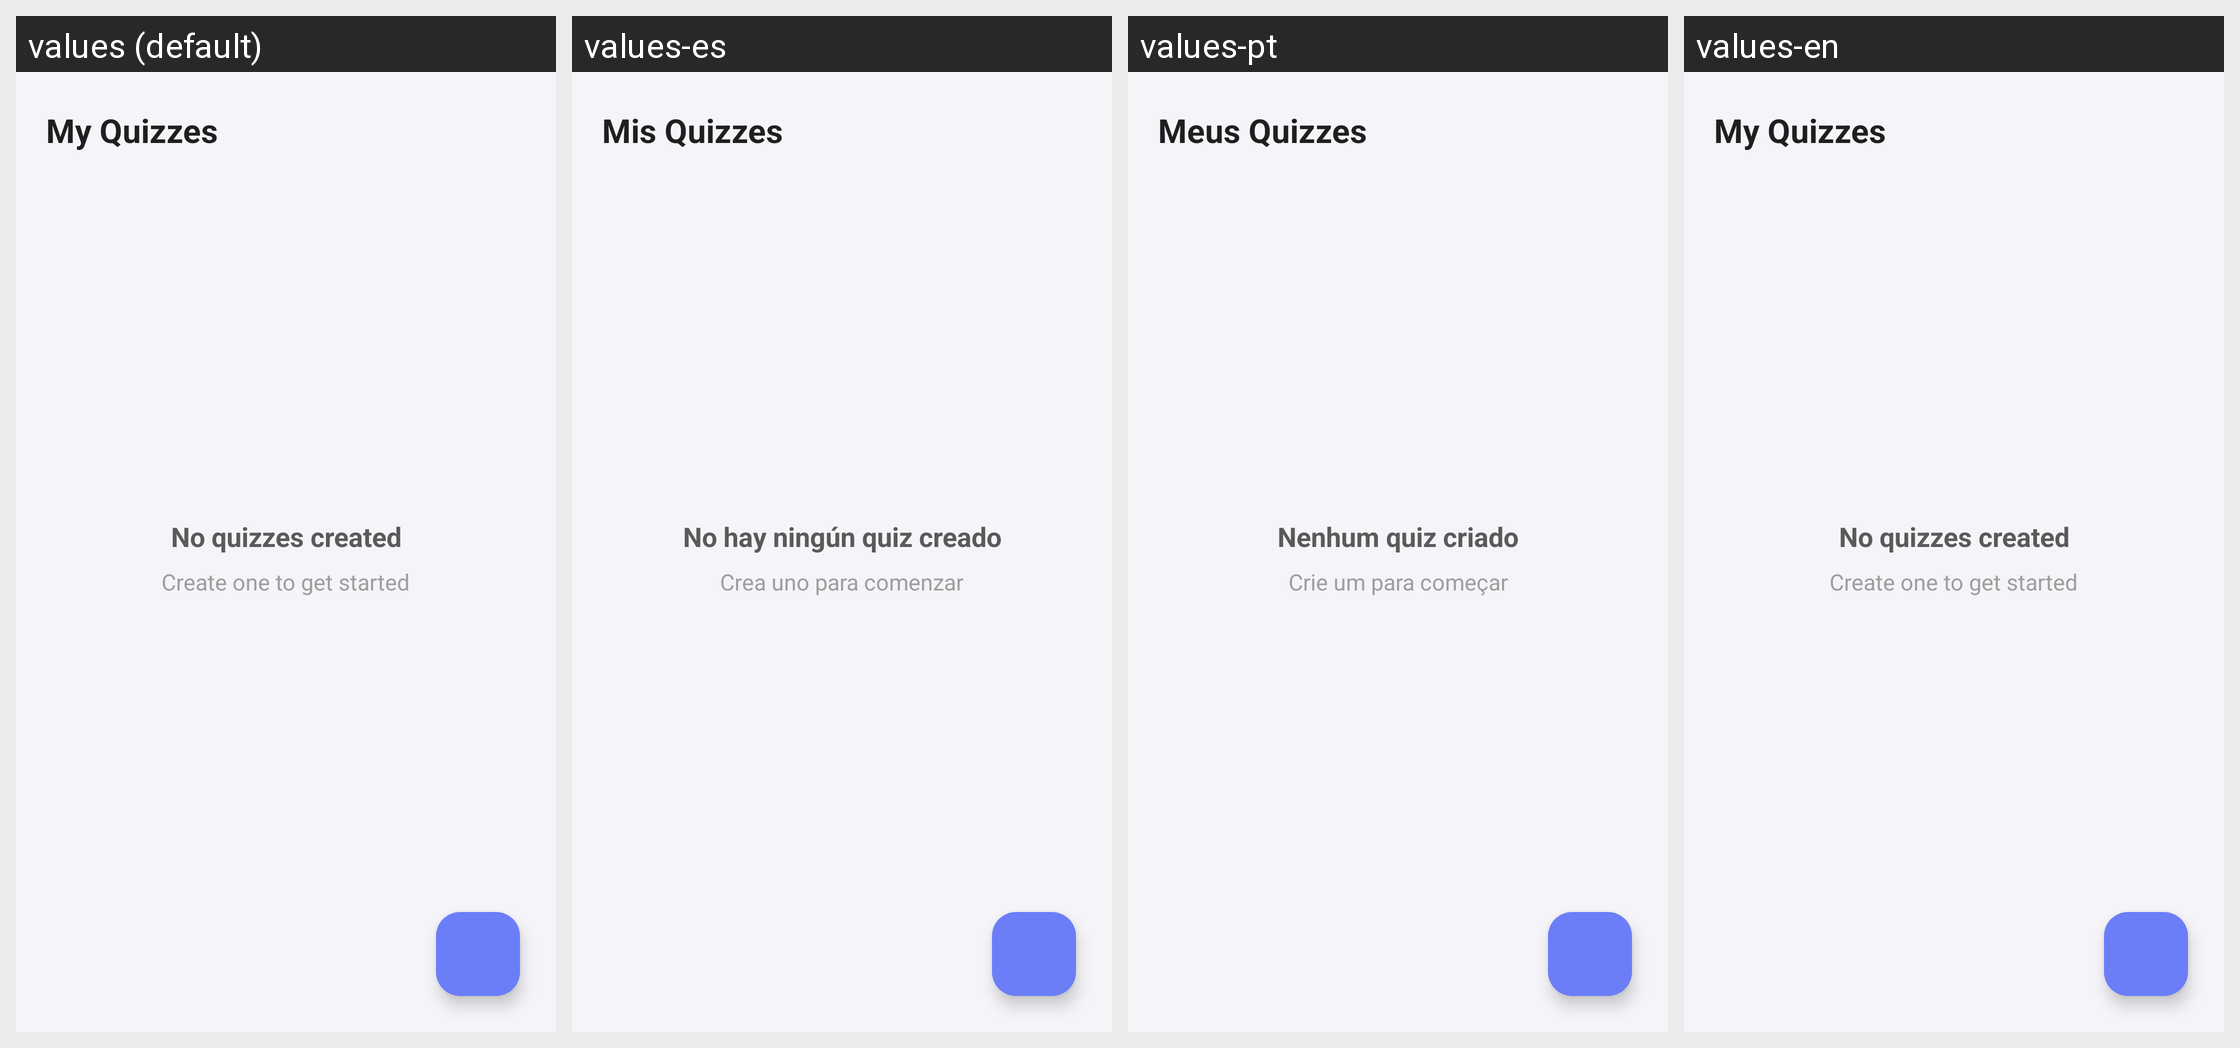

Strings drawn on this Android screen and how each of the app's shown locales translates them:
Android screen res/layout/fragment_home.xml rendered under 4 locales, left to right: values (default), values-es, values-pt, values-en. Device: Nexus 5 (rendered at 1080×1920; each locale shown at half size, 540×960, under a caption strip naming it); theme Theme.MasterQuizApp.
Strings drawn on this screen, with the default value and each locale's value (text and hints the layout hard-codes, and strings that could not be matched under every locale, appear in the picture but are not listed):

tv_mis_quizzes
  values: My Quizzes
  values-es: Mis Quizzes
  values-pt: Meus Quizzes
  values-en: My Quizzes

tv_no_quiz_creado
  values: No quizzes created
  values-es: No hay ningún quiz creado
  values-pt: Nenhum quiz criado
  values-en: No quizzes created

tv_crea_uno
  values: Create one to get started
  values-es: Crea uno para comenzar
  values-pt: Crie um para começar
  values-en: Create one to get started
